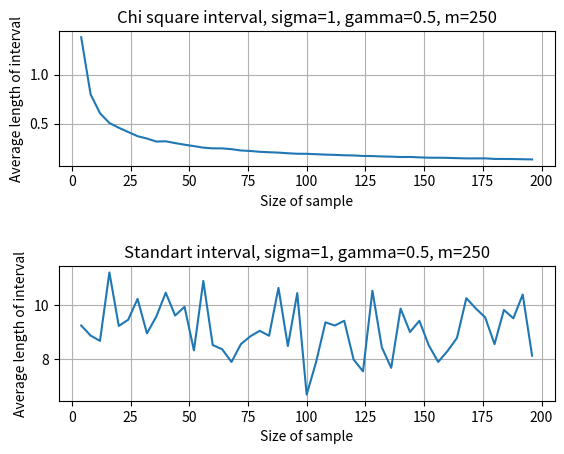

Reproduce this figure in Python.
import numpy as np
from scipy.stats import chi2
from scipy.stats import norm
from numpy.random import normal
import matplotlib.pyplot as plt

sigma = 1
gamma = 0.5

def len_chi2(sumsq, n):
    return sumsq * (1 / chi2.ppf((1 - gamma) / 2, n) - 1 / chi2.ppf((1 + gamma) / 2, n))

def avelen_chi2(n, m):
    return np.average([len_chi2(np.sum([normal(0, sigma)**2 for i in range(n)]), n) for i in range(m)])

def len_stand(ave, n):
    return n * (ave**2) * (1 / (norm.ppf((3 - gamma) / 4, 0, 1)**2) - 1 / (norm.ppf((3 + gamma) / 4, 0, 1)**2))

def avelen_stand(n, m):
    return np.average([len_stand(np.average([normal(0, sigma) for i in range(n)]), n) for i in range(m)])

if __name__ == '__main__' :
    m = 250
    x_from = 4
    x_to = 200
    x_step = 4
    t = np.arange(x_from, x_to, x_step)

    plt.subplot(211)
    s = np.array(list(map(lambda n : avelen_chi2(n, m), t)))
    plt.plot(t, s)

    plt.xlabel('Size of sample')
    plt.ylabel('Average length of interval')
    plt.title('Chi square interval, sigma={}, gamma={}, m={}'.format(sigma, gamma, m))
    plt.grid(True)

    plt.subplot(212)
    s = np.array(list(map(lambda n : avelen_stand(n, m), t)))
    plt.plot(t, s)

    plt.xlabel('Size of sample')
    plt.ylabel('Average length of interval')
    plt.title('Standart interval, sigma={}, gamma={}, m={}'.format(sigma, gamma, m))
    plt.grid(True)

    plt.subplots_adjust(hspace=0.75)

    plt.show()

